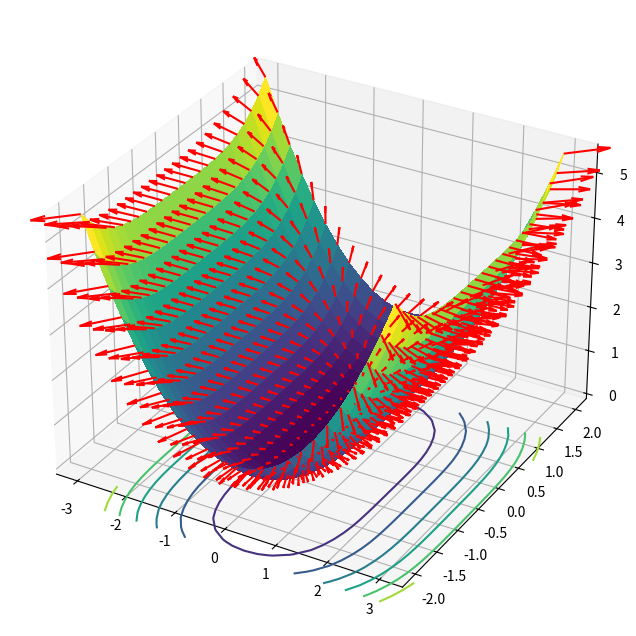

Here is the Python script that generated this plot:
# -*- coding: utf-8 -*-
"""
Created on Tue Sep 17 11:04:40 2024

[redacted]
"""

import numpy as np
import matplotlib.pyplot as plt

# Definimos el dominio
x1 = np.linspace(-3,3,25)
x2 = np.linspace(-2,2,25)
a = 1/4

# #Generar dominio D
X1, X2 = np.meshgrid(x1, x2)

# Definir la función potencial
# V = lambda x1, x2 : x1**2 + x2**2
V = lambda x1, x2 : (1/2)*x1**2 + (1/4)*a*x2**4

# Generamos la grafica de superficie 3D del potencial V
fig, ax = plt.subplots(subplot_kw = {"projection": "3d"}, figsize = (10,8))

# Graficamos la superficie del potencial V
surf = ax.plot_surface(X1, X2, V(X1, X2), cmap = 'viridis', linewidth = 0, antialiased = False)

# Añadimos contornos en la parte inferior
ax.contour(X1, X2, V(X1, X2), cmap = 'viridis', offset = -1)

# Definir el campo vectorial u y v
# # u = -2*X1
# # v = -2*X2

u = X1
v = a*X2**3

# #Usamos quiver para graficar un campo vectorial en 2D.
# plt.figure()
# plt.quiver(X1, X2, V(X1, X2), X1, X2)

# Generamos la tercer componente del campo, en este caso 0
w = np.zeros_like(X1)

# Graficamos el campo vectorial en 3D
ax.quiver(X1, X2, V(X1, X2), u, v, 0, length=0.2, color='r')


plt.show()








